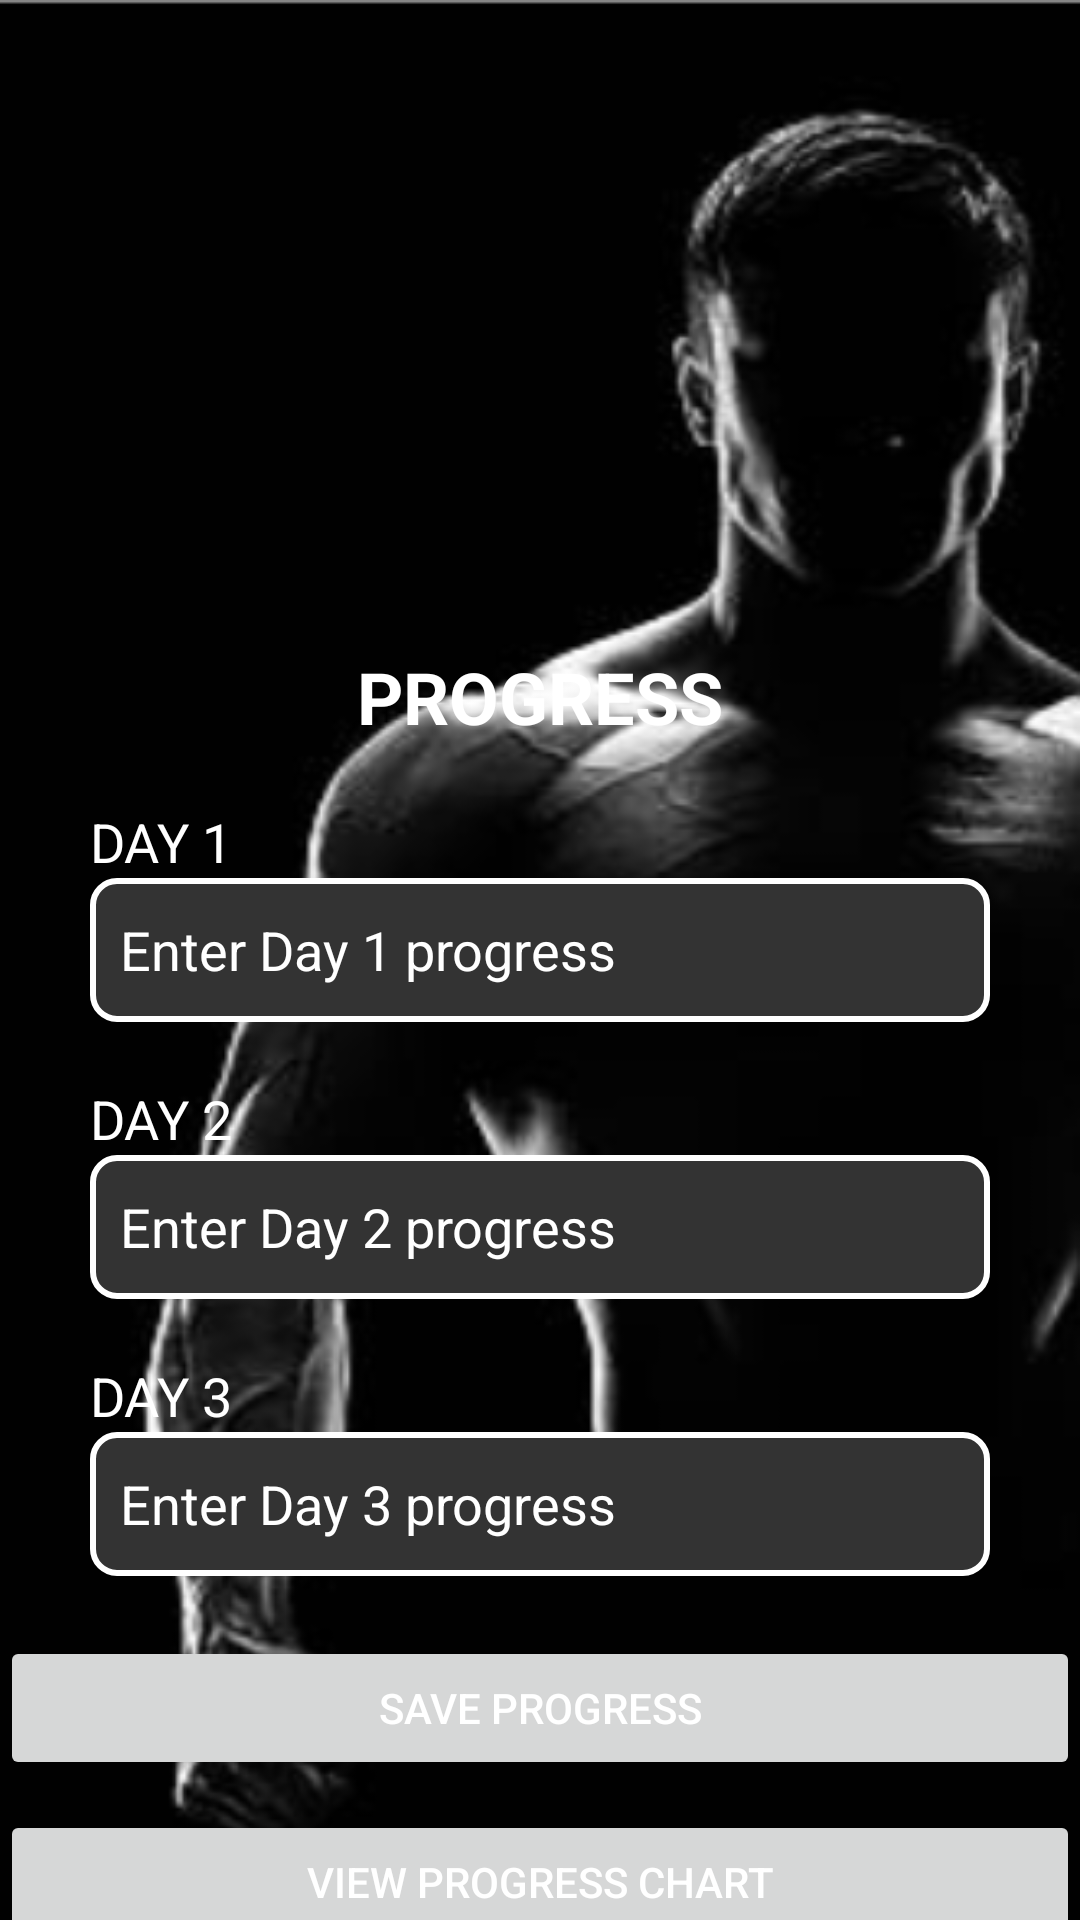

Here is an Android app screen rendered from its layout file. Give the layout XML and the strings, colors and styles it references.
<!-- AndroidManifest.xml: application theme Theme.JackWell -->
<!-- res/layout/activity_progress_tracking.xml -->
<?xml version="1.0" encoding="utf-8"?>
<androidx.constraintlayout.widget.ConstraintLayout xmlns:android="http://schemas.android.com/apk/res/android"
    xmlns:app="http://schemas.android.com/apk/res-auto"
    xmlns:tools="http://schemas.android.com/tools"
    android:layout_width="match_parent"
    android:layout_height="match_parent"
    android:background="@drawable/jackbg"
    tools:context=".ProgressTrackingActivity">




    <ImageView
        android:id="@+id/runner_image"
        android:layout_width="match_parent"
        android:layout_height="200dp"
        android:layout_marginTop="4dp"
        android:contentDescription="Runner Image"
        android:scaleType="centerCrop"
        app:layout_constraintEnd_toEndOf="parent"
        app:layout_constraintStart_toStartOf="parent"
        app:layout_constraintTop_toTopOf="parent" />

    <TextView
        android:id="@+id/progress_title"
        android:layout_width="wrap_content"
        android:layout_height="wrap_content"
        android:layout_marginTop="12dp"
        android:text="PROGRESS"
        android:textColor="@android:color/white"
        android:textSize="24sp"
        android:textStyle="bold"
        app:layout_constraintEnd_toEndOf="parent"
        app:layout_constraintStart_toStartOf="parent"
        app:layout_constraintTop_toBottomOf="@id/runner_image" />

    <LinearLayout
        android:id="@+id/linearLayout"
        android:layout_width="match_parent"
        android:layout_height="wrap_content"
        android:layout_marginStart="30dp"
        android:layout_marginTop="20dp"
        android:layout_marginEnd="30dp"
        android:orientation="vertical"
        app:layout_constraintEnd_toEndOf="parent"
        app:layout_constraintStart_toStartOf="parent"
        app:layout_constraintTop_toBottomOf="@id/progress_title">

        <TextView
            android:id="@+id/day1_label"
            android:layout_width="wrap_content"
            android:layout_height="wrap_content"
            android:text="DAY 1"
            android:textColor="@android:color/white"
            android:textSize="18sp" />

        <EditText
            android:id="@+id/day1_progress"
            android:layout_width="match_parent"
            android:layout_height="wrap_content"
            android:background="@drawable/edit_text_background"
            android:hint="Enter Day 1 progress"
            android:inputType="text"
            android:minHeight="48dp"
            android:padding="10dp"
            android:textColor="@android:color/white"
            android:textColorHint="@android:color/white" />

        <TextView
            android:id="@+id/day2_label"
            android:layout_width="wrap_content"
            android:layout_height="wrap_content"
            android:layout_marginTop="20dp"
            android:text="DAY 2"
            android:textColor="@android:color/white"
            android:textSize="18sp" />

        <EditText
            android:id="@+id/day2_progress"
            android:layout_width="match_parent"
            android:layout_height="wrap_content"
            android:background="@drawable/edit_text_background"
            android:hint="Enter Day 2 progress"
            android:inputType="text"
            android:minHeight="48dp"
            android:padding="10dp"
            android:textColor="@android:color/white"
            android:textColorHint="@android:color/white" />

        <TextView
            android:id="@+id/day3_label"
            android:layout_width="wrap_content"
            android:layout_height="wrap_content"
            android:layout_marginTop="20dp"
            android:text="DAY 3"
            android:textColor="@android:color/white"
            android:textSize="18sp" />

        <EditText
            android:id="@+id/day3_progress"
            android:layout_width="match_parent"
            android:layout_height="wrap_content"
            android:background="@drawable/edit_text_background"
            android:hint="Enter Day 3 progress"
            android:inputType="text"
            android:minHeight="48dp"
            android:padding="10dp"
            android:textColor="@android:color/white"
            android:textColorHint="@android:color/white" />
    </LinearLayout>

    <androidx.appcompat.widget.AppCompatButton
        android:id="@+id/save_progress"
        android:layout_width="match_parent"
        android:layout_height="wrap_content"
        android:layout_marginTop="20dp"
        android:padding="12dp"
        android:text="Save Progress"
        android:textColor="@android:color/white"
        app:layout_constraintTop_toBottomOf="@id/linearLayout"
        app:layout_constraintStart_toStartOf="parent"
        app:layout_constraintEnd_toEndOf="parent" />

    <androidx.appcompat.widget.AppCompatButton
        android:id="@+id/view_chart"
        android:layout_width="match_parent"
        android:layout_height="wrap_content"
        android:layout_marginTop="10dp"
        android:padding="12dp"
        android:text="View Progress Chart"
        android:textColor="@android:color/white"
        app:layout_constraintTop_toBottomOf="@id/save_progress"
        app:layout_constraintStart_toStartOf="parent"
        app:layout_constraintEnd_toEndOf="parent" />

    <LinearLayout
        android:id="@+id/navigation"
        android:layout_width="match_parent"
        android:layout_height="wrap_content"
        android:background="@drawable/container_background"
        android:gravity="center"
        android:orientation="horizontal"
        android:padding="10dp"
        app:layout_constraintBottom_toBottomOf="parent"
        app:layout_constraintEnd_toEndOf="parent"
        app:layout_constraintStart_toStartOf="parent"
        app:layout_constraintTop_toBottomOf="@id/view_chart">

        <ImageButton
            android:id="@+id/home_icon"
            android:layout_width="wrap_content"
            android:layout_height="wrap_content"
            android:layout_margin="10dp"
            android:background="@android:color/transparent"
            android:src="@drawable/home_icon"
            android:contentDescription="Home Button" />

        <ImageButton
            android:id="@+id/bar_chart_icon"
            android:layout_width="wrap_content"
            android:layout_height="wrap_content"
            android:layout_margin="10dp"
            android:background="@android:color/transparent"
            android:src="@drawable/bar_chart_icon"
            android:contentDescription="Progress Chart Button" />

        <ImageButton
            android:id="@+id/profile_icon"
            android:layout_width="wrap_content"
            android:layout_height="wrap_content"
            android:layout_margin="10dp"
            android:background="@android:color/transparent"
            android:src="@drawable/profile_icon"
            android:contentDescription="Profile Button" />
    </LinearLayout>

</androidx.constraintlayout.widget.ConstraintLayout>
<!-- resources referenced by this layout -->
<resources>
  <!-- drawable bar_chart_icon: png bitmap (drawable, 800 bytes) -->
  <!-- drawable container_background (drawable) -->
  <?xml version="1.0" encoding="utf-8"?>
  <layer-list xmlns:android="http://schemas.android.com/apk/res/android">
      <item>
          <shape android:shape="rectangle">
              <gradient
                  android:startColor="@color/black"
                  android:endColor="#00C9FF"
                  android:angle="45"/>
              <corners android:radius="20dp"/>
              <stroke
                  android:width="5dp"
                  android:color="#FFFFFF"/>
          </shape>
      </item>
  </layer-list>
  <!-- drawable edit_text_background (drawable) -->
  <?xml version="1.0" encoding="utf-8"?>
  <layer-list xmlns:android="http://schemas.android.com/apk/res/android">
      <item>
          <shape android:shape="rectangle">
              <solid android:color="#333333"/> 
              <corners android:radius="8dp"/>
              <stroke
                  android:width="2dp"
                  android:color="#FFFFFF"/> 
          </shape>
      </item>
  </layer-list>
  <!-- drawable home_icon: png bitmap (drawable, 1647 bytes) -->
  <!-- drawable jackbg: png bitmap (drawable, 74971 bytes) -->
  <!-- drawable profile_icon: png bitmap (drawable, 2109 bytes) -->
  <style name="Theme.JackWell" parent="Base.Theme.JackWell" />
  <color name="black">#FF000000</color>
  <style name="Base.Theme.JackWell" parent="Theme.Material3.DayNight.NoActionBar">
          
          
      </style>
</resources>
